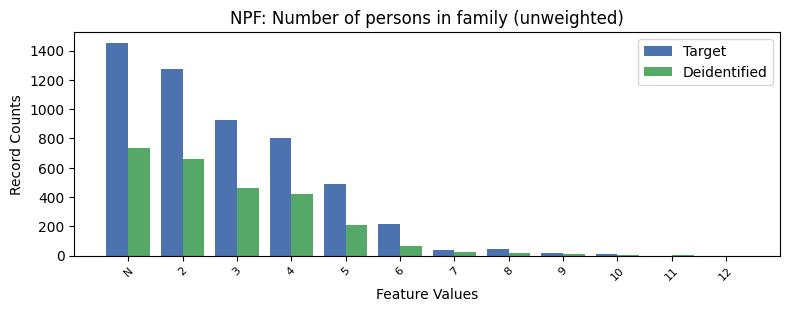

Source data for this figure (header and first rows):
, NPF, count_target, count_deidentified
0, -1, 1454, 736
1, 2, 1274, 663
2, 3, 927.0, 465
3, 4, 806.0, 419
4, 5, 487.0, 206
5, 6, 213.0, 68
6, 8, 48.0, 20
7, 7, 42.0, 24
8, 9, 18.0, 8
9, 10, 10.0, 5
10, 11, 0.0, 2
11, 12, 0.0, 1
